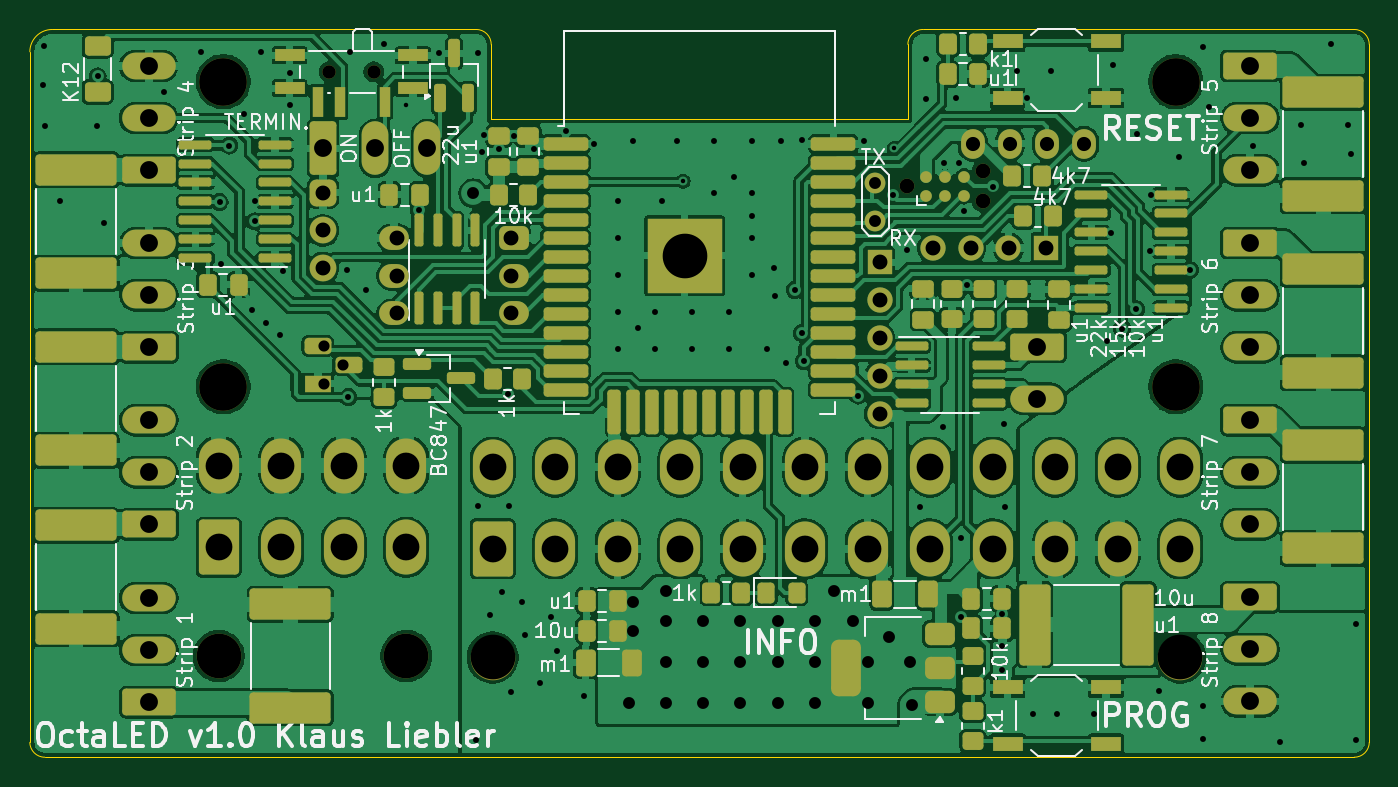
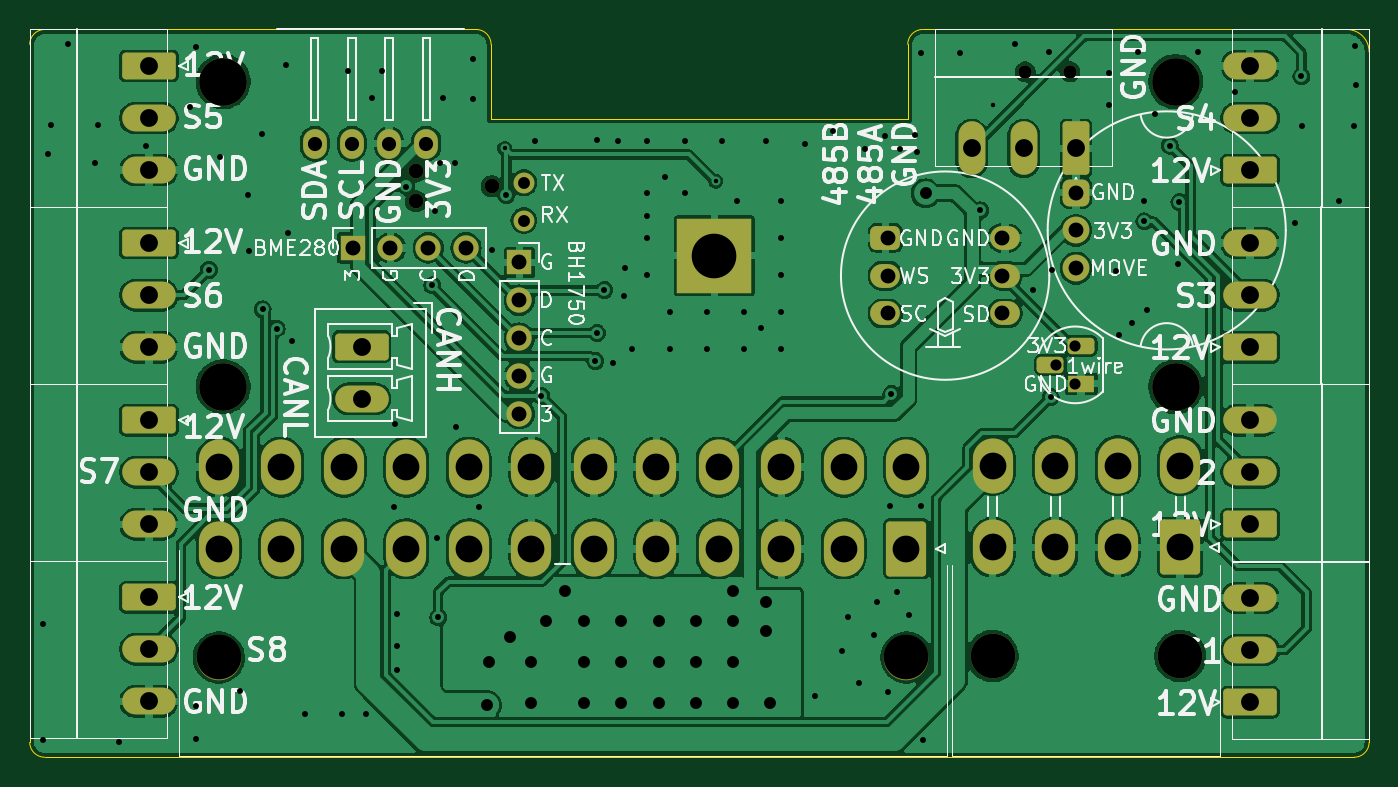
Circuit board: 13 layer files. Board 90.0 x 48.9 mm.
- bottom_copper: esp32_octal_wled-CuBottom.gbr (220917 bytes)
- inner_copper: esp32_octal_wled-CuIn1.gbr (333626 bytes)
- inner_copper: esp32_octal_wled-CuIn2.gbr (226422 bytes)
- top_copper: esp32_octal_wled-CuTop.gbr (350694 bytes)
- outline: esp32_octal_wled-EdgeCuts.gbr (1432 bytes)
- bottom_mask: esp32_octal_wled-MaskBottom.gbr (5429 bytes)
- top_mask: esp32_octal_wled-MaskTop.gbr (13723 bytes)
- drill: esp32_octal_wled-NPTH.drl (733 bytes)
- drill: esp32_octal_wled-PTH.drl (4802 bytes)
- paste: esp32_octal_wled-PasteBottom.gbr (459 bytes)
- paste: esp32_octal_wled-PasteTop.gbr (9143 bytes)
- bottom_silk: esp32_octal_wled-SilkBottom.gbr (98547 bytes)
- top_silk: esp32_octal_wled-SilkTop.gbr (93628 bytes)

=== bottom_copper: esp32_octal_wled-CuBottom.gbr (220917 bytes, source omitted) ===
=== inner_copper: esp32_octal_wled-CuIn1.gbr (333626 bytes, source omitted) ===
=== inner_copper: esp32_octal_wled-CuIn2.gbr (226422 bytes, source omitted) ===
=== top_copper: esp32_octal_wled-CuTop.gbr (350694 bytes, source omitted) ===
=== outline: esp32_octal_wled-EdgeCuts.gbr ===
%TF.GenerationSoftware,KiCad,Pcbnew,8.0.7*%
%TF.CreationDate,2025-01-14T17:57:31+01:00*%
%TF.ProjectId,esp32_octal_wled,65737033-325f-46f6-9374-616c5f776c65,rev?*%
%TF.SameCoordinates,Original*%
%TF.FileFunction,Profile,NP*%
%FSLAX46Y46*%
G04 Gerber Fmt 4.6, Leading zero omitted, Abs format (unit mm)*
G04 Created by KiCad (PCBNEW 8.0.7) date 2025-01-14 17:57:31*
%MOMM*%
%LPD*%
G01*
G04 APERTURE LIST*
%TA.AperFunction,Profile*%
%ADD10C,0.050000*%
%TD*%
%TA.AperFunction,Profile*%
%ADD11C,0.100000*%
%TD*%
G04 APERTURE END LIST*
D10*
X159000000Y-101000000D02*
G75*
G02*
X160000000Y-100000000I1000000J0D01*
G01*
D11*
X100000000Y-101500000D02*
G75*
G02*
X101500000Y-100000000I1500000J0D01*
G01*
D10*
X158995000Y-106000000D02*
X130995000Y-106000000D01*
X189000000Y-100000000D02*
X160000000Y-100000000D01*
X189000000Y-100000000D02*
G75*
G02*
X190000000Y-101000000I0J-1000000D01*
G01*
X130000000Y-100000000D02*
X101500000Y-100000000D01*
X101000000Y-148900000D02*
G75*
G02*
X100000000Y-147900000I0J1000000D01*
G01*
X130995000Y-106000000D02*
X131000000Y-101000000D01*
X190000000Y-147900000D02*
X190000000Y-101000000D01*
X100000000Y-101500000D02*
X100000000Y-147900000D01*
X190000000Y-147900000D02*
G75*
G02*
X189000000Y-148900000I-1000000J0D01*
G01*
X130000000Y-100000000D02*
G75*
G02*
X131000000Y-101000000I0J-1000000D01*
G01*
X101000000Y-148900000D02*
X189000000Y-148900000D01*
X159000000Y-101000000D02*
X158995000Y-106000000D01*
M02*

=== bottom_mask: esp32_octal_wled-MaskBottom.gbr ===
%TF.GenerationSoftware,KiCad,Pcbnew,8.0.7*%
%TF.CreationDate,2025-01-14T17:57:31+01:00*%
%TF.ProjectId,esp32_octal_wled,65737033-325f-46f6-9374-616c5f776c65,rev?*%
%TF.SameCoordinates,Original*%
%TF.FileFunction,Soldermask,Bot*%
%TF.FilePolarity,Negative*%
%FSLAX46Y46*%
G04 Gerber Fmt 4.6, Leading zero omitted, Abs format (unit mm)*
G04 Created by KiCad (PCBNEW 8.0.7) date 2025-01-14 17:57:31*
%MOMM*%
%LPD*%
G01*
G04 APERTURE LIST*
G04 Aperture macros list*
%AMRoundRect*
0 Rectangle with rounded corners*
0 $1 Rounding radius*
0 $2 $3 $4 $5 $6 $7 $8 $9 X,Y pos of 4 corners*
0 Add a 4 corners polygon primitive as box body*
4,1,4,$2,$3,$4,$5,$6,$7,$8,$9,$2,$3,0*
0 Add four circle primitives for the rounded corners*
1,1,$1+$1,$2,$3*
1,1,$1+$1,$4,$5*
1,1,$1+$1,$6,$7*
1,1,$1+$1,$8,$9*
0 Add four rect primitives between the rounded corners*
20,1,$1+$1,$2,$3,$4,$5,0*
20,1,$1+$1,$4,$5,$6,$7,0*
20,1,$1+$1,$6,$7,$8,$9,0*
20,1,$1+$1,$8,$9,$2,$3,0*%
G04 Aperture macros list end*
%ADD10C,3.200000*%
%ADD11C,1.400000*%
%ADD12R,5.000000X5.000000*%
%ADD13C,0.900000*%
%ADD14C,0.990600*%
%ADD15RoundRect,0.250000X1.550000X-0.650000X1.550000X0.650000X-1.550000X0.650000X-1.550000X-0.650000X0*%
%ADD16O,3.600000X1.800000*%
%ADD17RoundRect,0.250000X-1.550000X0.650000X-1.550000X-0.650000X1.550000X-0.650000X1.550000X0.650000X0*%
%ADD18RoundRect,0.400000X0.600000X0.400000X-0.600000X0.400000X-0.600000X-0.400000X0.600000X-0.400000X0*%
%ADD19O,2.000000X1.600000*%
%ADD20C,3.000000*%
%ADD21RoundRect,0.250001X-1.099999X-1.599999X1.099999X-1.599999X1.099999X1.599999X-1.099999X1.599999X0*%
%ADD22O,2.700000X3.700000*%
%ADD23RoundRect,0.450000X-0.450000X0.450000X-0.450000X-0.450000X0.450000X-0.450000X0.450000X0.450000X0*%
%ADD24C,1.800000*%
%ADD25R,1.700000X1.700000*%
%ADD26O,1.700000X1.700000*%
%ADD27R,1.800000X1.100000*%
%ADD28RoundRect,0.275000X0.625000X-0.275000X0.625000X0.275000X-0.625000X0.275000X-0.625000X-0.275000X0*%
%ADD29O,1.600000X2.000000*%
%ADD30RoundRect,0.250000X-0.650000X-1.550000X0.650000X-1.550000X0.650000X1.550000X-0.650000X1.550000X0*%
%ADD31O,1.800000X3.600000*%
G04 APERTURE END LIST*
D10*
%TO.C,H4*%
X113000000Y-124000000D03*
%TD*%
%TO.C,H2*%
X177000000Y-103500000D03*
%TD*%
D11*
%TO.C,J9*%
X156800000Y-110300000D03*
X156800000Y-112840000D03*
%TD*%
D12*
%TO.C,U2*%
X143995000Y-115190000D03*
%TD*%
D10*
%TO.C,H1*%
X113000000Y-103500000D03*
%TD*%
%TO.C,H3*%
X177000000Y-124000000D03*
%TD*%
D13*
%TO.C,SW1*%
X123100000Y-102842500D03*
X120100000Y-102842500D03*
%TD*%
D14*
%TO.C,J3*%
X158960000Y-110535000D03*
X164040000Y-109519000D03*
X164040000Y-111551000D03*
%TD*%
D15*
%TO.C,J7*%
X107995000Y-109450000D03*
D16*
X107995000Y-105950000D03*
X107995000Y-102450000D03*
%TD*%
D17*
%TO.C,J14*%
X181995000Y-114350000D03*
D16*
X181995000Y-117850000D03*
X181995000Y-121350000D03*
%TD*%
D18*
%TO.C,U6*%
X132500000Y-114000000D03*
D19*
X132500000Y-116540000D03*
X132500000Y-119080000D03*
X124480000Y-119080000D03*
X124480000Y-116540000D03*
X124480000Y-114000000D03*
%TD*%
D17*
%TO.C,J15*%
X181995000Y-126250000D03*
D16*
X181995000Y-129750000D03*
X181995000Y-133250000D03*
%TD*%
D15*
%TO.C,J1*%
X107995000Y-145200000D03*
D16*
X107995000Y-141700000D03*
X107995000Y-138200000D03*
%TD*%
D20*
%TO.C,J12*%
X131095000Y-142200000D03*
X177295000Y-142200000D03*
D21*
X131095000Y-134900000D03*
D22*
X135295000Y-134900000D03*
X139495000Y-134900000D03*
X143695000Y-134900000D03*
X147895000Y-134900000D03*
X152095000Y-134900000D03*
X156295000Y-134900000D03*
X160495000Y-134900000D03*
X164695000Y-134900000D03*
X168895000Y-134900000D03*
X173095000Y-134900000D03*
X177295000Y-134900000D03*
X131095000Y-129400000D03*
X135295000Y-129400000D03*
X139495000Y-129400000D03*
X143695000Y-129400000D03*
X147895000Y-129400000D03*
X152095000Y-129400000D03*
X156295000Y-129400000D03*
X160495000Y-129400000D03*
X164695000Y-129400000D03*
X168895000Y-129400000D03*
X173095000Y-129400000D03*
X177295000Y-129400000D03*
%TD*%
D15*
%TO.C,J2*%
X107995000Y-133250000D03*
D16*
X107995000Y-129750000D03*
X107995000Y-126250000D03*
%TD*%
D23*
%TO.C,U10*%
X119696000Y-110960000D03*
D24*
X119696000Y-113500000D03*
X119696000Y-116040000D03*
%TD*%
D17*
%TO.C,J13*%
X181995000Y-102450000D03*
D16*
X181995000Y-105950000D03*
X181995000Y-109450000D03*
%TD*%
D25*
%TO.C,J17*%
X157100000Y-115650000D03*
D26*
X157100000Y-118190000D03*
X157100000Y-120730000D03*
X157100000Y-123270000D03*
X157100000Y-125810000D03*
%TD*%
D17*
%TO.C,J5*%
X167700000Y-121317500D03*
D16*
X167700000Y-124817500D03*
%TD*%
D27*
%TO.C,U9*%
X119350000Y-123800000D03*
D28*
X121420000Y-122530000D03*
X119350000Y-121260000D03*
%TD*%
D29*
%TO.C,J11*%
X163350000Y-107672500D03*
X165850000Y-107672500D03*
X168350000Y-107672500D03*
X170850000Y-107672500D03*
%TD*%
D30*
%TO.C,J4*%
X119700000Y-107995000D03*
D31*
X123200000Y-107995000D03*
X126700000Y-107995000D03*
%TD*%
D15*
%TO.C,J6*%
X108000000Y-121350000D03*
D16*
X108000000Y-117850000D03*
X108000000Y-114350000D03*
%TD*%
D25*
%TO.C,J18*%
X168300000Y-114675000D03*
D26*
X165760000Y-114675000D03*
X163220000Y-114675000D03*
X160680000Y-114675000D03*
%TD*%
D17*
%TO.C,J16*%
X181995000Y-138150000D03*
D16*
X181995000Y-141650000D03*
X181995000Y-145150000D03*
%TD*%
D20*
%TO.C,J8*%
X112695000Y-142100000D03*
X125295000Y-142100000D03*
D21*
X112695000Y-134800000D03*
D22*
X116895000Y-134800000D03*
X121095000Y-134800000D03*
X125295000Y-134800000D03*
X112695000Y-129300000D03*
X116895000Y-129300000D03*
X121095000Y-129300000D03*
X125295000Y-129300000D03*
%TD*%
M02*

=== top_mask: esp32_octal_wled-MaskTop.gbr (13723 bytes, source omitted) ===
=== drill: esp32_octal_wled-NPTH.drl ===
M48
; DRILL file {KiCad 8.0.7} date 2025-01-14T17:57:31+0100
; FORMAT={-:-/ absolute / inch / decimal}
; #@! TF.CreationDate,2025-01-14T17:57:31+01:00
; #@! TF.GenerationSoftware,Kicad,Pcbnew,8.0.7
; #@! TF.FileFunction,NonPlated,1,2,NPTH
FMAT,2
INCH
; #@! TA.AperFunction,NonPlated,NPTH,ComponentDrill
T1C0.0354
; #@! TA.AperFunction,NonPlated,NPTH,ComponentDrill
T2C0.0390
; #@! TA.AperFunction,NonPlated,NPTH,ComponentDrill
T3C0.1181
; #@! TA.AperFunction,NonPlated,NPTH,ComponentDrill
T4C0.1260
%
G90
G05
T1
X4.7283Y-4.0489
X4.8465Y-4.0489
T2
X6.2583Y-4.3518
X6.4583Y-4.3118
X6.4583Y-4.3918
T3
X4.4368Y-5.5945
X4.9329Y-5.5945
X5.1612Y-5.5984
X6.9801Y-5.5984
T4
X4.4488Y-4.0748
X4.4488Y-4.8819
X6.9685Y-4.0748
X6.9685Y-4.8819
M30

=== drill: esp32_octal_wled-PTH.drl ===
M48
; DRILL file {KiCad 8.0.7} date 2025-01-14T17:57:31+0100
; FORMAT={-:-/ absolute / inch / decimal}
; #@! TF.CreationDate,2025-01-14T17:57:31+01:00
; #@! TF.GenerationSoftware,Kicad,Pcbnew,8.0.7
; #@! TF.FileFunction,Plated,1,2,PTH
FMAT,2
INCH
; #@! TA.AperFunction,Plated,PTH,ViaDrill
T1C0.0118
; #@! TA.AperFunction,Plated,PTH,ViaDrill
T2C0.0157
; #@! TA.AperFunction,Plated,PTH,ComponentDrill
T3C0.0295
; #@! TA.AperFunction,Plated,PTH,ViaDrill
T4C0.0315
; #@! TA.AperFunction,Plated,PTH,ComponentDrill
T5C0.0315
; #@! TA.AperFunction,Plated,PTH,ComponentDrill
T6C0.0374
; #@! TA.AperFunction,Plated,PTH,ComponentDrill
T7C0.0394
; #@! TA.AperFunction,Plated,PTH,ComponentDrill
T8C0.0472
; #@! TA.AperFunction,Plated,PTH,ComponentDrill
T9C0.0709
; #@! TA.AperFunction,Plated,PTH,ComponentDrill
T10C0.1181
%
G90
G05
T1
X4.9331Y-4.1378
X5.6654Y-4.3386
X6.2239Y-4.2514
T2
X3.9724Y-4.0827
X3.9744Y-3.9803
X3.9764Y-4.1929
X4.0157Y-4.3898
X4.1142Y-4.1929
X4.1161Y-4.061
X4.1339Y-4.4488
X4.2913Y-4.1024
X4.3898Y-3.9961
X4.439Y-4.3937
X4.4429Y-4.5571
X4.4646Y-4.2441
X4.5039Y-4.1594
X4.5256Y-4.6791
X4.5315Y-4.3917
X4.5315Y-4.4449
X4.5472Y-3.9961
X4.563Y-4.7146
X4.5984Y-4.7461
X4.6063Y-4.5768
X4.626Y-4.0512
X4.626Y-4.1378
X4.7756Y-4.5728
X4.7795Y-4.9094
X4.7835Y-3.9961
X4.8268Y-4.626
X4.874Y-3.9744
X4.9657Y-4.4154
X5.0197Y-4.0
X5.1161Y-5.8169
X5.122Y-4.0
X5.122Y-5.1969
X5.1339Y-4.2598
X5.1378Y-4.2165
X5.1555Y-5.4862
X5.1772Y-4.252
X5.187Y-5.4252
X5.2008Y-4.9017
X5.2047Y-5.1969
X5.2087Y-5.689
X5.2165Y-4.219
X5.2402Y-5.4508
X5.248Y-5.5394
X5.2717Y-4.252
X5.2854Y-5.6654
X5.315Y-5.4902
X5.3327Y-5.5807
X5.3543Y-4.2067
X5.4035Y-5.7008
X5.4291Y-4.2402
X5.4921Y-4.3898
X5.4921Y-4.4882
X5.4921Y-4.5866
X5.4921Y-4.685
X5.4921Y-4.7835
X5.5315Y-4.2323
X5.5453Y-4.7264
X5.5906Y-4.685
X5.5906Y-4.7835
X5.6102Y-4.3898
X5.6496Y-4.2323
X5.689Y-4.685
X5.689Y-4.7835
X5.748Y-4.2323
X5.748Y-4.3701
X5.7874Y-4.685
X5.7874Y-4.7835
X5.7992Y-4.3268
X5.8465Y-4.2323
X5.8465Y-4.3701
X5.8465Y-4.4291
X5.8465Y-4.4882
X5.8465Y-4.5866
X5.8858Y-4.7835
X5.9055Y-4.5689
X5.9094Y-4.6417
X5.9252Y-4.2323
X5.937Y-4.8189
X5.9604Y-4.626
X5.9793Y-4.7401
X5.9803Y-4.2303
X5.9839Y-4.8141
X6.128Y-4.9054
X6.1437Y-4.2323
X6.2196Y-4.3749
X6.2579Y-4.5197
X6.2913Y-5.2008
X6.3071Y-4.0157
X6.3071Y-4.122
X6.3524Y-4.9882
X6.3563Y-4.2913
X6.3858Y-4.1181
X6.3962Y-4.2896
X6.3996Y-5.4921
X6.4016Y-5.2815
X6.4094Y-4.4173
X6.4154Y-4.6142
X6.4843Y-4.3524
X6.5094Y-5.4823
X6.5094Y-5.5669
X6.5094Y-5.6319
X6.5138Y-4.9803
X6.5157Y-5.2008
X6.5472Y-4.0472
X6.5748Y-4.1181
X6.5906Y-5.748
X6.6378Y-4.0472
X6.6535Y-5.748
X6.752Y-5.748
X6.7874Y-4.7618
X6.7972Y-4.4744
X6.8031Y-4.0315
X6.8268Y-4.7281
X6.8642Y-4.6772
X6.8661Y-4.2126
X6.8996Y-4.5236
X6.9035Y-4.374
X6.9232Y-5.687
X6.9764Y-4.2756
X7.0059Y-4.5728
X7.0394Y-3.9843
X7.0394Y-5.7264
X7.0394Y-5.815
X7.0551Y-4.1417
X7.1732Y-4.2441
X7.2441Y-5.8228
X7.2992Y-4.189
X7.3071Y-4.2913
X7.378Y-3.9764
X7.4252Y-4.189
X7.4331Y-4.2677
X7.4449Y-5.5098
X7.4449Y-5.8169
T3
X4.7146Y-4.774
X4.7146Y-4.874
X4.7646Y-4.824
T4
X5.1102Y-4.3701
X5.5217Y-5.7185
X5.5335Y-5.4508
X5.5335Y-5.5276
X5.6201Y-5.4232
X5.6201Y-5.502
X5.6201Y-5.6102
X5.6201Y-5.7185
X5.7185Y-5.502
X5.7185Y-5.6102
X5.7185Y-5.7185
X5.8169Y-5.502
X5.8169Y-5.6102
X5.8169Y-5.7185
X5.9154Y-5.502
X5.9154Y-5.6102
X5.9154Y-5.7185
X6.0138Y-5.502
X6.0138Y-5.6102
X6.0138Y-5.7185
X6.065Y-5.4213
X6.1142Y-5.502
X6.1555Y-5.6102
X6.1555Y-5.7185
X6.2106Y-5.5433
X6.2657Y-5.6102
X6.2707Y-5.7244
T5
X6.1732Y-4.3425
X6.1732Y-4.4425
T6
X6.4311Y-4.2391
X6.5295Y-4.2391
X6.628Y-4.2391
X6.7264Y-4.2391
T7
X4.7124Y-4.3685
X4.7124Y-4.4685
X4.7124Y-4.5685
X4.9087Y-4.4882
X4.9087Y-4.5882
X4.9087Y-4.6882
X5.2087Y-4.4882
X5.2087Y-4.5882
X5.2087Y-4.6882
X6.185Y-4.5531
X6.185Y-4.6531
X6.185Y-4.7531
X6.185Y-4.8531
X6.185Y-4.9531
X6.326Y-4.5148
X6.426Y-4.5148
X6.526Y-4.5148
X6.626Y-4.5148
T8
X4.2518Y-4.0335
X4.2518Y-4.1713
X4.2518Y-4.3091
X4.2518Y-4.9705
X4.2518Y-5.1083
X4.2518Y-5.2461
X4.2518Y-5.4409
X4.2518Y-5.5787
X4.2518Y-5.7165
X4.252Y-4.502
X4.252Y-4.6398
X4.252Y-4.7776
X4.7126Y-4.2518
X4.8504Y-4.2518
X4.9882Y-4.2518
X6.6024Y-4.7763
X6.6024Y-4.9141
X7.1652Y-4.0335
X7.1652Y-4.1713
X7.1652Y-4.3091
X7.1652Y-4.502
X7.1652Y-4.6398
X7.1652Y-4.7776
X7.1652Y-4.9705
X7.1652Y-5.1083
X7.1652Y-5.2461
X7.1652Y-5.439
X7.1652Y-5.5768
X7.1652Y-5.7146
T9
X4.4368Y-5.0906
X4.4368Y-5.3071
X4.6022Y-5.0906
X4.6022Y-5.3071
X4.7675Y-5.0906
X4.7675Y-5.3071
X4.9329Y-5.0906
X4.9329Y-5.3071
X5.1612Y-5.0945
X5.1612Y-5.311
X5.3266Y-5.0945
X5.3266Y-5.311
X5.4919Y-5.0945
X5.4919Y-5.311
X5.6573Y-5.0945
X5.6573Y-5.311
X5.8226Y-5.0945
X5.8226Y-5.311
X5.988Y-5.0945
X5.988Y-5.311
X6.1533Y-5.0945
X6.1533Y-5.311
X6.3187Y-5.0945
X6.3187Y-5.311
X6.4841Y-5.0945
X6.4841Y-5.311
X6.6494Y-5.0945
X6.6494Y-5.311
X6.8148Y-5.0945
X6.8148Y-5.311
X6.9801Y-5.0945
X6.9801Y-5.311
T10
X5.6691Y-4.535
M30

=== paste: esp32_octal_wled-PasteBottom.gbr ===
%TF.GenerationSoftware,KiCad,Pcbnew,8.0.7*%
%TF.CreationDate,2025-01-14T17:57:31+01:00*%
%TF.ProjectId,esp32_octal_wled,65737033-325f-46f6-9374-616c5f776c65,rev?*%
%TF.SameCoordinates,Original*%
%TF.FileFunction,Paste,Bot*%
%TF.FilePolarity,Positive*%
%FSLAX46Y46*%
G04 Gerber Fmt 4.6, Leading zero omitted, Abs format (unit mm)*
G04 Created by KiCad (PCBNEW 8.0.7) date 2025-01-14 17:57:31*
%MOMM*%
%LPD*%
G01*
G04 APERTURE LIST*
G04 APERTURE END LIST*
M02*

=== paste: esp32_octal_wled-PasteTop.gbr (9143 bytes, source omitted) ===
=== bottom_silk: esp32_octal_wled-SilkBottom.gbr (98547 bytes, source omitted) ===
=== top_silk: esp32_octal_wled-SilkTop.gbr (93628 bytes, source omitted) ===
